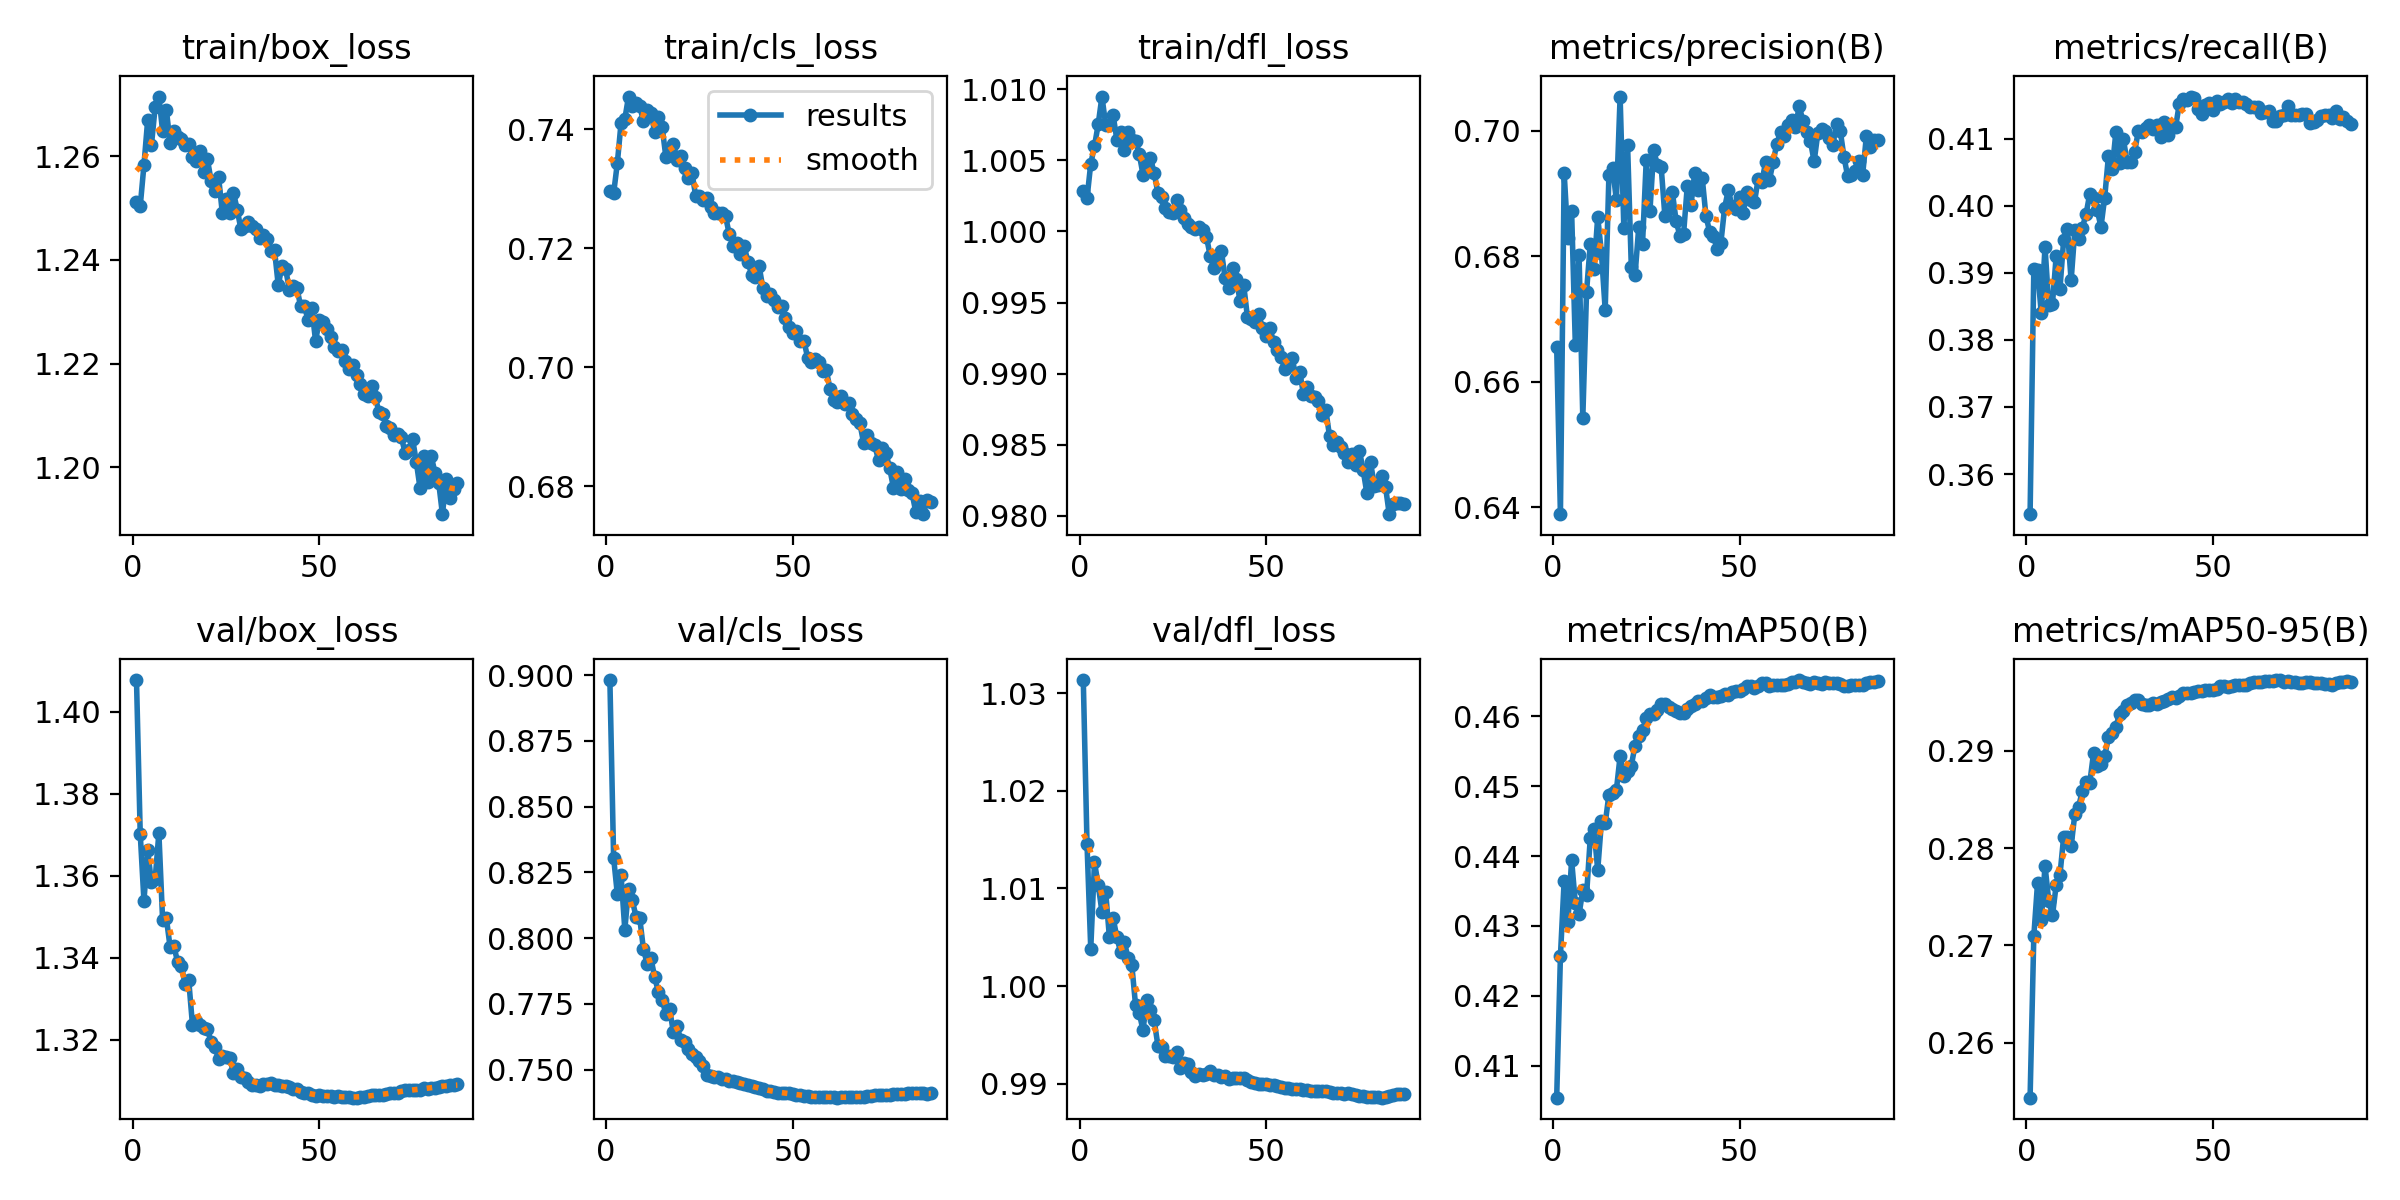

Values plotted in this chart, from the file beside it:
epoch, time, train/box_loss, train/cls_loss, train/dfl_loss, metrics/precision(B), metrics/recall(B), metrics/mAP50(B), metrics/mAP50-95(B), val/box_loss, val/cls_loss, val/dfl_loss, lr/pg0, lr/pg1, lr/pg2
1, 242.8, 1.251, 0.7296, 1.003, 0.6656, 0.354, 0.4054, 0.2544, 1.408, 0.8981, 1.031, 0.06707, 0.0003327, 0.0003327
2, 478.1, 1.25, 0.7292, 1.002, 0.6389, 0.3905, 0.4257, 0.271, 1.37, 0.8306, 1.015, 0.03407, 0.0006659, 0.0006659
3, 712.5, 1.258, 0.7343, 1.005, 0.6934, 0.3904, 0.4365, 0.2764, 1.354, 0.8166, 1.004, 0.001066, 0.0009989, 0.0009989
4, 946.8, 1.267, 0.7411, 1.006, 0.6829, 0.384, 0.4306, 0.2726, 1.366, 0.8239, 1.013, 0.000999, 0.000999, 0.000999
5, 1181, 1.262, 0.7417, 1.008, 0.6872, 0.3939, 0.4394, 0.2782, 1.358, 0.8033, 1.01, 0.0009983, 0.0009983, 0.0009983
6, 1415, 1.269, 0.7455, 1.01, 0.6658, 0.3853, 0.4333, 0.2746, 1.359, 0.8187, 1.008, 0.0009973, 0.0009973, 0.0009973
7, 1649, 1.272, 0.7439, 1.008, 0.6801, 0.3854, 0.4317, 0.2731, 1.37, 0.8144, 1.01, 0.0009961, 0.0009961, 0.0009961
8, 1884, 1.265, 0.7445, 1.008, 0.6542, 0.3926, 0.4351, 0.2762, 1.349, 0.8082, 1.005, 0.0009947, 0.0009947, 0.0009947
9, 2120, 1.269, 0.7438, 1.008, 0.6744, 0.3876, 0.4344, 0.2772, 1.35, 0.8076, 1.007, 0.0009931, 0.0009931, 0.0009931
10, 2355, 1.263, 0.7414, 1.006, 0.6819, 0.395, 0.4426, 0.2812, 1.343, 0.7957, 1.005, 0.0009912, 0.0009912, 0.0009912
11, 2590, 1.265, 0.7432, 1.007, 0.6779, 0.3966, 0.4438, 0.2812, 1.343, 0.7903, 1.004, 0.0009892, 0.0009892, 0.0009892
12, 2825, 1.264, 0.7427, 1.006, 0.6863, 0.3889, 0.438, 0.2802, 1.339, 0.7923, 1.004, 0.0009869, 0.0009869, 0.0009869
13, 3060, 1.263, 0.7396, 1.007, 0.6805, 0.3964, 0.445, 0.2836, 1.338, 0.7852, 1.003, 0.0009844, 0.0009844, 0.0009844
14, 3296, 1.262, 0.742, 1.006, 0.6715, 0.3951, 0.4447, 0.2843, 1.334, 0.7796, 1.002, 0.0009818, 0.0009818, 0.0009818
15, 3530, 1.262, 0.7404, 1.006, 0.6929, 0.3967, 0.4488, 0.2859, 1.335, 0.7766, 0.9981, 0.0009789, 0.0009789, 0.0009789
16, 3765, 1.26, 0.7353, 1.005, 0.6941, 0.3987, 0.4491, 0.2868, 1.324, 0.7712, 0.9973, 0.0009758, 0.0009758, 0.0009758
17, 4000, 1.259, 0.7364, 1.004, 0.6889, 0.4018, 0.4495, 0.2867, 1.325, 0.7731, 0.9955, 0.0009725, 0.0009725, 0.0009725
18, 4235, 1.261, 0.7376, 1.005, 0.7055, 0.4012, 0.4543, 0.2898, 1.324, 0.7644, 0.9986, 0.000969, 0.000969, 0.000969
19, 4471, 1.257, 0.7348, 1.005, 0.6845, 0.3994, 0.4515, 0.2884, 1.323, 0.7664, 0.9976, 0.0009652, 0.0009652, 0.0009652
20, 4706, 1.259, 0.7354, 1.004, 0.6978, 0.3969, 0.4522, 0.2887, 1.323, 0.7614, 0.9965, 0.0009613, 0.0009613, 0.0009613
21, 4941, 1.255, 0.7335, 1.003, 0.6783, 0.4012, 0.453, 0.2895, 1.319, 0.7604, 0.9939, 0.0009572, 0.0009572, 0.0009572
22, 5177, 1.253, 0.7319, 1.002, 0.677, 0.4074, 0.4558, 0.2914, 1.318, 0.7578, 0.9937, 0.0009529, 0.0009529, 0.0009529
23, 5412, 1.256, 0.7327, 1.002, 0.6847, 0.4055, 0.4572, 0.2919, 1.315, 0.7558, 0.9928, 0.0009484, 0.0009484, 0.0009484
24, 5647, 1.249, 0.7288, 1.001, 0.6819, 0.411, 0.458, 0.2925, 1.316, 0.7548, 0.9929, 0.0009437, 0.0009437, 0.0009437
25, 5882, 1.252, 0.7288, 1.001, 0.6953, 0.4064, 0.4597, 0.2938, 1.316, 0.7533, 0.9927, 0.0009388, 0.0009388, 0.0009388
26, 6118, 1.249, 0.7282, 1.002, 0.6873, 0.4099, 0.4603, 0.2941, 1.315, 0.7515, 0.9933, 0.0009337, 0.0009337, 0.0009337
27, 6353, 1.253, 0.7285, 1.001, 0.6969, 0.4066, 0.4603, 0.2947, 1.312, 0.7482, 0.9917, 0.0009284, 0.0009284, 0.0009284
28, 6588, 1.25, 0.7269, 1.001, 0.6946, 0.4066, 0.4609, 0.2949, 1.313, 0.7475, 0.9921, 0.0009229, 0.0009229, 0.0009229
29, 6823, 1.246, 0.7259, 1.001, 0.6943, 0.408, 0.4617, 0.2953, 1.311, 0.7472, 0.992, 0.0009173, 0.0009173, 0.0009173
30, 7058, 1.246, 0.7259, 1, 0.6864, 0.4111, 0.4618, 0.2952, 1.311, 0.7474, 0.9912, 0.0009115, 0.0009115, 0.0009115
31, 7293, 1.247, 0.7259, 1, 0.6875, 0.411, 0.4614, 0.2948, 1.31, 0.7465, 0.9908, 0.0009055, 0.0009055, 0.0009055
32, 7528, 1.247, 0.7254, 1, 0.6902, 0.4116, 0.4611, 0.2947, 1.309, 0.7463, 0.991, 0.0008993, 0.0008993, 0.0008993
33, 7763, 1.246, 0.7224, 1, 0.6857, 0.412, 0.4608, 0.2947, 1.309, 0.7458, 0.9909, 0.0008929, 0.0008929, 0.0008929
34, 7998, 1.244, 0.7205, 0.9996, 0.6833, 0.4114, 0.4605, 0.295, 1.309, 0.7457, 0.991, 0.0008864, 0.0008864, 0.0008864
35, 8232, 1.245, 0.7209, 0.9983, 0.6835, 0.4121, 0.4605, 0.2948, 1.309, 0.7454, 0.9913, 0.0008797, 0.0008797, 0.0008797
36, 8468, 1.244, 0.7191, 0.9974, 0.6912, 0.4103, 0.4611, 0.295, 1.309, 0.7448, 0.9909, 0.0008729, 0.0008729, 0.0008729
37, 8703, 1.242, 0.7203, 0.9983, 0.6882, 0.4125, 0.4615, 0.2952, 1.309, 0.7445, 0.9909, 0.0008658, 0.0008658, 0.0008658
38, 8938, 1.242, 0.7177, 0.9986, 0.6934, 0.4105, 0.4617, 0.2954, 1.309, 0.744, 0.9907, 0.0008587, 0.0008587, 0.0008587
39, 9173, 1.235, 0.7156, 0.9967, 0.6906, 0.4119, 0.4623, 0.2955, 1.309, 0.7437, 0.9908, 0.0008513, 0.0008513, 0.0008513
40, 9409, 1.239, 0.7151, 0.996, 0.6925, 0.4118, 0.4622, 0.2955, 1.309, 0.7434, 0.9905, 0.0008439, 0.0008439, 0.0008439
41, 9645, 1.238, 0.717, 0.9974, 0.6865, 0.4152, 0.4627, 0.2957, 1.309, 0.743, 0.9906, 0.0008362, 0.0008362, 0.0008362
42, 9881, 1.234, 0.7133, 0.9967, 0.6839, 0.416, 0.463, 0.2959, 1.308, 0.7426, 0.9906, 0.0008284, 0.0008284, 0.0008284
43, 10116, 1.235, 0.7119, 0.9951, 0.6832, 0.4158, 0.4628, 0.2959, 1.308, 0.742, 0.9906, 0.0008205, 0.0008205, 0.0008205
44, 10353, 1.235, 0.7123, 0.9962, 0.6812, 0.4163, 0.4628, 0.296, 1.308, 0.7419, 0.9906, 0.0008125, 0.0008125, 0.0008125
45, 10588, 1.231, 0.7114, 0.994, 0.6821, 0.4161, 0.4629, 0.2961, 1.307, 0.7416, 0.9904, 0.0008043, 0.0008043, 0.0008043
46, 10824, 1.231, 0.7101, 0.9938, 0.6877, 0.4144, 0.4632, 0.2962, 1.307, 0.7412, 0.9902, 0.000796, 0.000796, 0.000796
47, 11060, 1.228, 0.7103, 0.9937, 0.6906, 0.4138, 0.4631, 0.2962, 1.307, 0.7412, 0.9901, 0.0007875, 0.0007875, 0.0007875
48, 11296, 1.231, 0.7082, 0.9942, 0.688, 0.415, 0.4634, 0.2963, 1.306, 0.741, 0.99, 0.0007789, 0.0007789, 0.0007789
49, 11531, 1.224, 0.7068, 0.9932, 0.6876, 0.4154, 0.4636, 0.2963, 1.306, 0.741, 0.99, 0.0007702, 0.0007702, 0.0007702
50, 11766, 1.228, 0.7058, 0.9926, 0.6894, 0.4143, 0.4637, 0.2963, 1.306, 0.7408, 0.9899, 0.0007614, 0.0007614, 0.0007614
51, 12002, 1.228, 0.7062, 0.9932, 0.6869, 0.4156, 0.4639, 0.2964, 1.306, 0.7405, 0.9899, 0.0007525, 0.0007525, 0.0007525
52, 12237, 1.227, 0.7045, 0.9922, 0.6903, 0.4152, 0.4643, 0.2967, 1.306, 0.7403, 0.9899, 0.0007435, 0.0007435, 0.0007435
53, 12473, 1.225, 0.7045, 0.9917, 0.6889, 0.4155, 0.4643, 0.2967, 1.306, 0.7401, 0.9897, 0.0007343, 0.0007343, 0.0007343
54, 12709, 1.223, 0.7016, 0.9911, 0.6886, 0.4159, 0.4641, 0.2966, 1.306, 0.74, 0.9897, 0.0007251, 0.0007251, 0.0007251
55, 12944, 1.222, 0.7009, 0.9903, 0.6923, 0.4154, 0.4643, 0.2966, 1.306, 0.7398, 0.9896, 0.0007158, 0.0007158, 0.0007158
56, 13178, 1.223, 0.7014, 0.9905, 0.6919, 0.416, 0.4647, 0.2968, 1.306, 0.7396, 0.9896, 0.0007063, 0.0007063, 0.0007063
57, 13414, 1.22, 0.7009, 0.9911, 0.695, 0.4155, 0.4648, 0.2968, 1.306, 0.7397, 0.9895, 0.0006968, 0.0006968, 0.0006968
58, 13649, 1.219, 0.6994, 0.9897, 0.6921, 0.4155, 0.4644, 0.2968, 1.306, 0.7396, 0.9894, 0.0006872, 0.0006872, 0.0006872
59, 13884, 1.22, 0.6995, 0.9901, 0.695, 0.4152, 0.4644, 0.2968, 1.306, 0.7395, 0.9895, 0.0006775, 0.0006775, 0.0006775
60, 14118, 1.218, 0.6964, 0.9886, 0.698, 0.4147, 0.4644, 0.297, 1.306, 0.7396, 0.9894, 0.0006678, 0.0006678, 0.0006678
... 27 more rows
